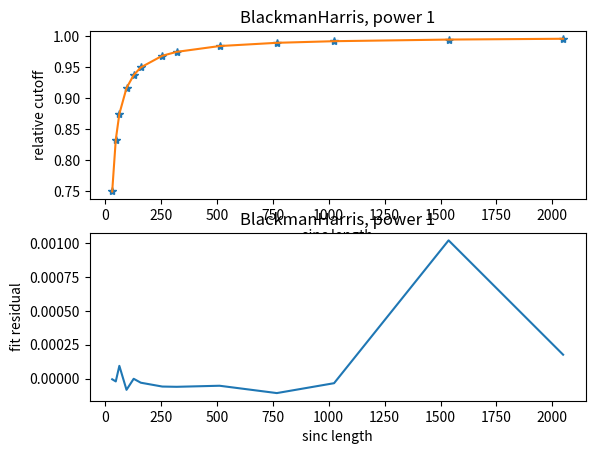
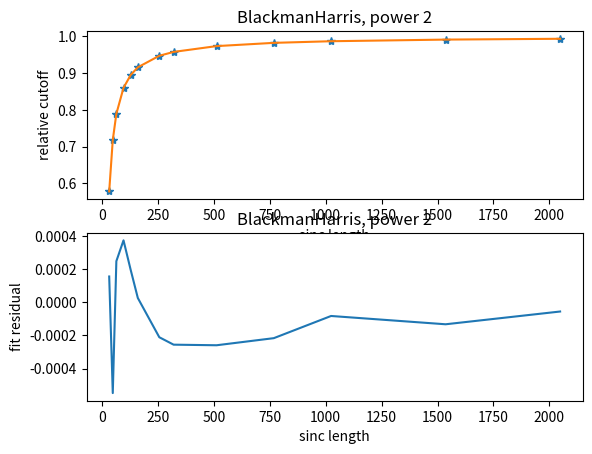
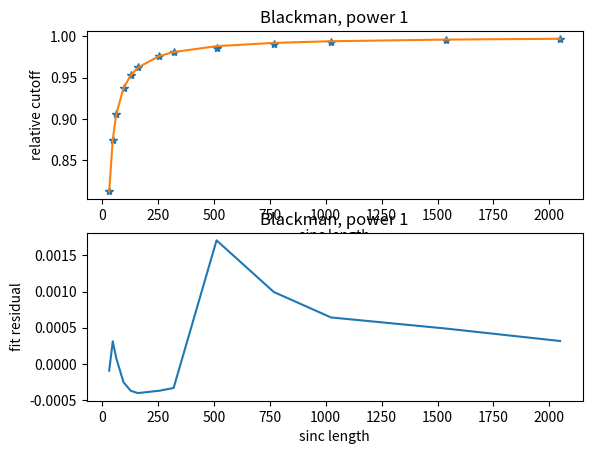
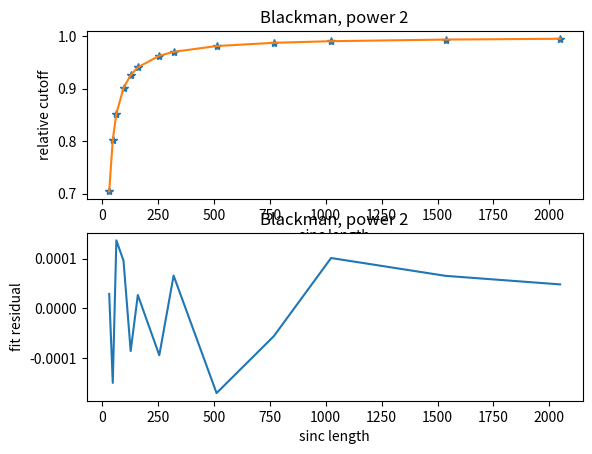
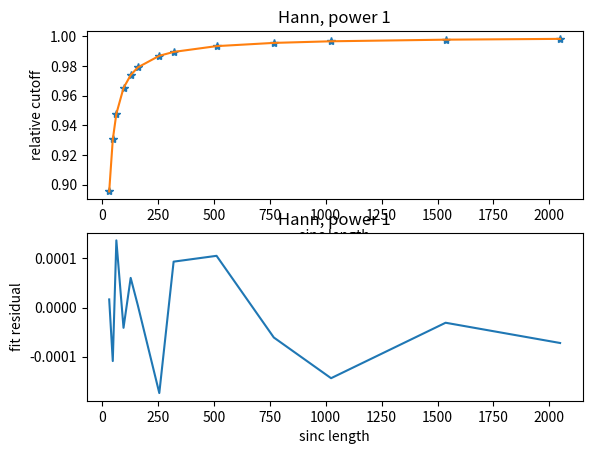
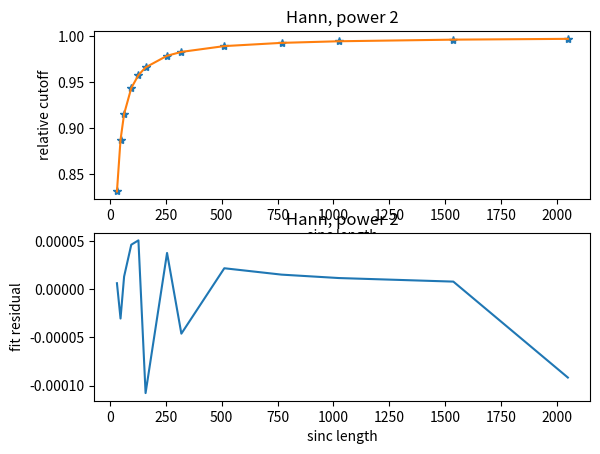

Generate these figures, in order, with matplotlib:
# Script for fitting the relative cutoff as function of sinc length, for the various window functions.
# Needs numpy, scipy and matplotlib

import numpy as np
from scipy.signal import find_peaks
from scipy.optimize import minimize, curve_fit
from matplotlib import pyplot as plt
import numpy.fft as fft
import math

def blackman_harris(npoints):
    x=np.arange(0,npoints)
    y= 0.35875 - 0.48829*np.cos(2*np.pi*x/npoints) + 0.14128*np.cos(4*np.pi*x/npoints) - 0.01168*np.cos(6*np.pi*x/npoints)
    return y

def blackman(npoints):
    x=np.arange(0,npoints)
    y= 0.42 - 0.5*np.cos(2*np.pi*x/npoints) + 0.08*np.cos(4*np.pi*x/npoints)
    return y

def sine(npoints):
    x=np.arange(0,npoints)
    y= np.sin(np.pi*x/npoints)
    return y

def raised_cosine(npoints, a0):
    x=np.arange(0,npoints)
    y= a0 - (1-a0)*np.cos(2*np.pi*x/npoints)
    return y

def hann(npoints):
    a0=0.5
    return raised_cosine(npoints, a0)

def rect(npoints):
    a0=1.0
    return raised_cosine(npoints, a0)

def hamming(npoints):
    a0=0.53836
    return raised_cosine(npoints, a0)

def make_sinc(npoints, cutoff, factor, power, window):
    totpoints = npoints*factor
    x=np.arange(-totpoints/2, totpoints/2)
    y=np.sinc(x*cutoff/factor)
    for n in range(power):
        y=y*window
    return y

def pad_vec(vec, npoints):
    ynew = np.zeros(npoints)
    ynew[0:len(vec)] = vec
    return ynew

FACTOR = 10
SINCLENGTHS = [32, 48, 64, 96, 128, 160, 256, 320, 512, 768, 1024, 1536, 2048]
FS=20000

windows_bh = []
windows_hann = []
windows_blackman = []
labels = []
windows = {"BlackmanHarris": [], "Blackman": [], "Hann": []}


for sinclen in SINCLENGTHS:
    wind_bh = blackman_harris(sinclen*FACTOR)
    wind_blackman = blackman(sinclen*FACTOR)
    wind_hann = hann(sinclen*FACTOR)
    windows["BlackmanHarris"].append(wind_bh)
    windows["Blackman"].append(wind_blackman)
    windows["Hann"].append(wind_hann)


waves = []
mins = {}

def get_first_min(sinc):
    npoints = len(sinc)
    divfact = npoints/2
    f = np.linspace(0, FACTOR*FS/2.0, math.floor(npoints/2))
    valfft = fft.fft(sinc)
    cut = valfft[0:math.floor(npoints/2)]
    ampl = 20*np.log10(np.abs(cut)/divfact)
    minima, _ = find_peaks(-ampl, height=100)
    #print(minima[0])
    #plt.figure(10)
    #plt.plot(f, ampl, f[minima[0]], ampl[minima[0]], '*')
    #print("min at", f[minima[0]])
    return f[minima[0]]

def plot_sinc_fft(cutoff, window, power):
    sinc_len = len(window)/FACTOR
    sinc = pad_vec(make_sinc(sinc_len, cutoff, FACTOR, power, window), 2**16)
    divfact = sinc_len/2
    f = np.linspace(0, FACTOR*FS/2.0, math.floor(len(sinc)/2))
    valfft = fft.fft(sinc)
    cut = valfft[0:math.floor(len(sinc)/2)]
    ampl = 20*np.log10(np.abs(cut)/divfact)
    minima, _ = find_peaks(-ampl, height=100)
    plt.figure()
    plt.plot(f, ampl)
    plt.axvline(x = f[minima[0]])


if __name__ == "__main__":
    cutoffs = {"BlackmanHarris": [[], []], "Blackman": [[], []], "Hann": [[], []]}

    # Fit the cutoff frequency to place the first minimum at the desired frequency.
    for name, winds in windows.items():
        for power in range(2):
            for wind in winds:
                def get_offset(cutoff):
                    sinc_len = len(wind)/FACTOR
                    sinc = pad_vec(make_sinc(sinc_len, cutoff, FACTOR, power+1, wind), 2**16)
                    diff = get_first_min(sinc) - FS/2
                    return abs(diff)
                res = minimize(get_offset, [1.0], method='Nelder-Mead', tol=1e-7)
                cutoffs[name][power].append(res.x[0]) 
                #plot_sinc_fft(res.x[0], wind, power+1)

    def func(x, a, b, c):
        return 1/(a/x + b/x**2 +c/x**3 + 1)

    fignbr = 100
    constants = {"BlackmanHarris": [], "Blackman": [], "Hann": []}
    for name, powers in cutoffs.items():
        for power, values in enumerate(powers):
            popt, pcov = curve_fit(func, SINCLENGTHS, values)
            constants[name].append(popt[0:3])
            fitted = [func(l, popt[0], popt[1], popt[2]) for l in SINCLENGTHS]
            residuals = [f - d for f, d in zip(fitted, values)]
            fig, axs = plt.subplots(2, num=fignbr)
            axs[0].plot(SINCLENGTHS, values, '*', SINCLENGTHS, fitted, '-')
            axs[0].set_title(f"{name}, power {power+1}")
            axs[0].set_xlabel("sinc length")
            axs[0].set_ylabel("relative cutoff")
            axs[1].plot(SINCLENGTHS, residuals)
            axs[1].set_title(f"{name}, power {power+1}")
            axs[1].set_xlabel("sinc length")
            axs[1].set_ylabel("fit residual")
            fignbr += 1

    print("\nFitting results:")
    for name, values in constants.items():
        print(name)
        for power in range(2):
            print(f"{power+1}: {values[power]}")

    print("\nCopy to check script:")
    print("consts = [")
    for name, values in constants.items():
        for power in range(2):
            vals = [str(v) for v in values[power]]
            print(f"    ({', '.join(vals)}),")
    print("]")
    print("")

    print("\nCopy to windows.rs:")
    for name, values in constants.items():
        for power in range(2):
            print(f"    WindowFunction::{name}{power + 1 if power>0 else ''} => (")
            for val in values[power]:
                print(f"        T::coerce({val}),")
            print("    ),")

    plt.show()
